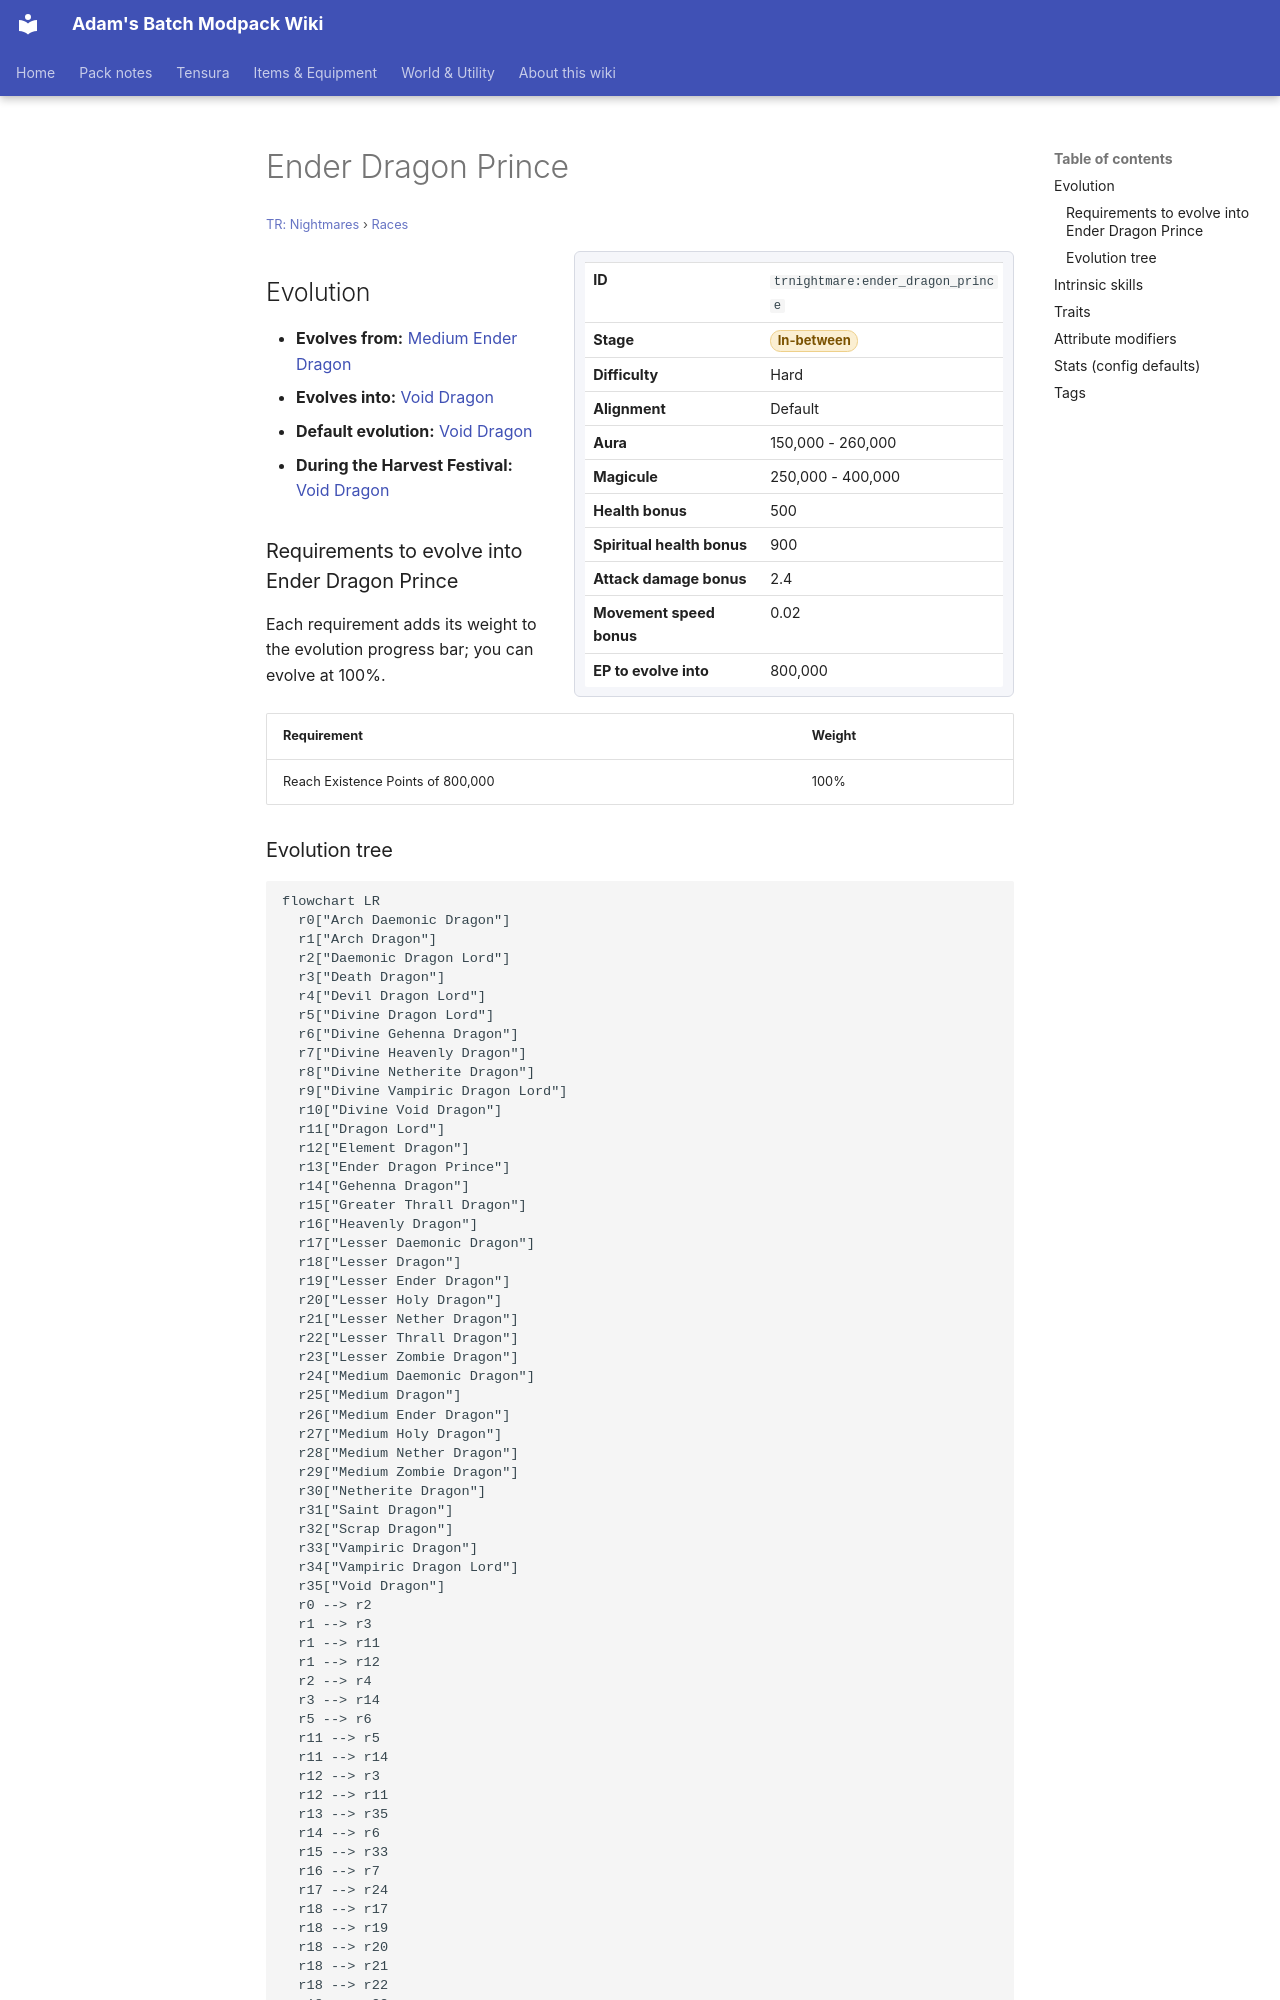

repository: Proteus-Nell/Adams-Batch-MC-Modpack-Wiki · page: tr-nightmares/races/ender-dragon-prince/index.html · generator: mkdocs

# Ender Dragon Prince

<small>[TR: Nightmares](../index.md) &rsaquo; [Races](index.md)</small>

<div class="infobox" markdown>

| | |
|---|---|
| **ID** | `trnightmare:ender_dragon_prince` |
| **Stage** | <span class="stage stage-in-between">In-between</span> |
| **Difficulty** | Hard |
| **Alignment** | Default |
| **Aura** | 150,000 - 260,000 |
| **Magicule** | 250,000 - 400,000 |
| **Health bonus** | 500 |
| **Spiritual health bonus** | 900 |
| **Attack damage bonus** | 2.4 |
| **Movement speed bonus** | 0.02 |
| **EP to evolve into** | 800,000 |

</div>

## Evolution

- **Evolves from:** [Medium Ender Dragon](medium-ender-dragon.md)
- **Evolves into:** [Void Dragon](void-dragon.md)
- **Default evolution:** [Void Dragon](void-dragon.md)
- **During the Harvest Festival:** [Void Dragon](void-dragon.md)

### Requirements to evolve into Ender Dragon Prince

Each requirement adds its weight to the evolution progress bar; you can evolve at 100%.

| Requirement | Weight |
|---|---|
| Reach Existence Points of 800,000 | 100% |
